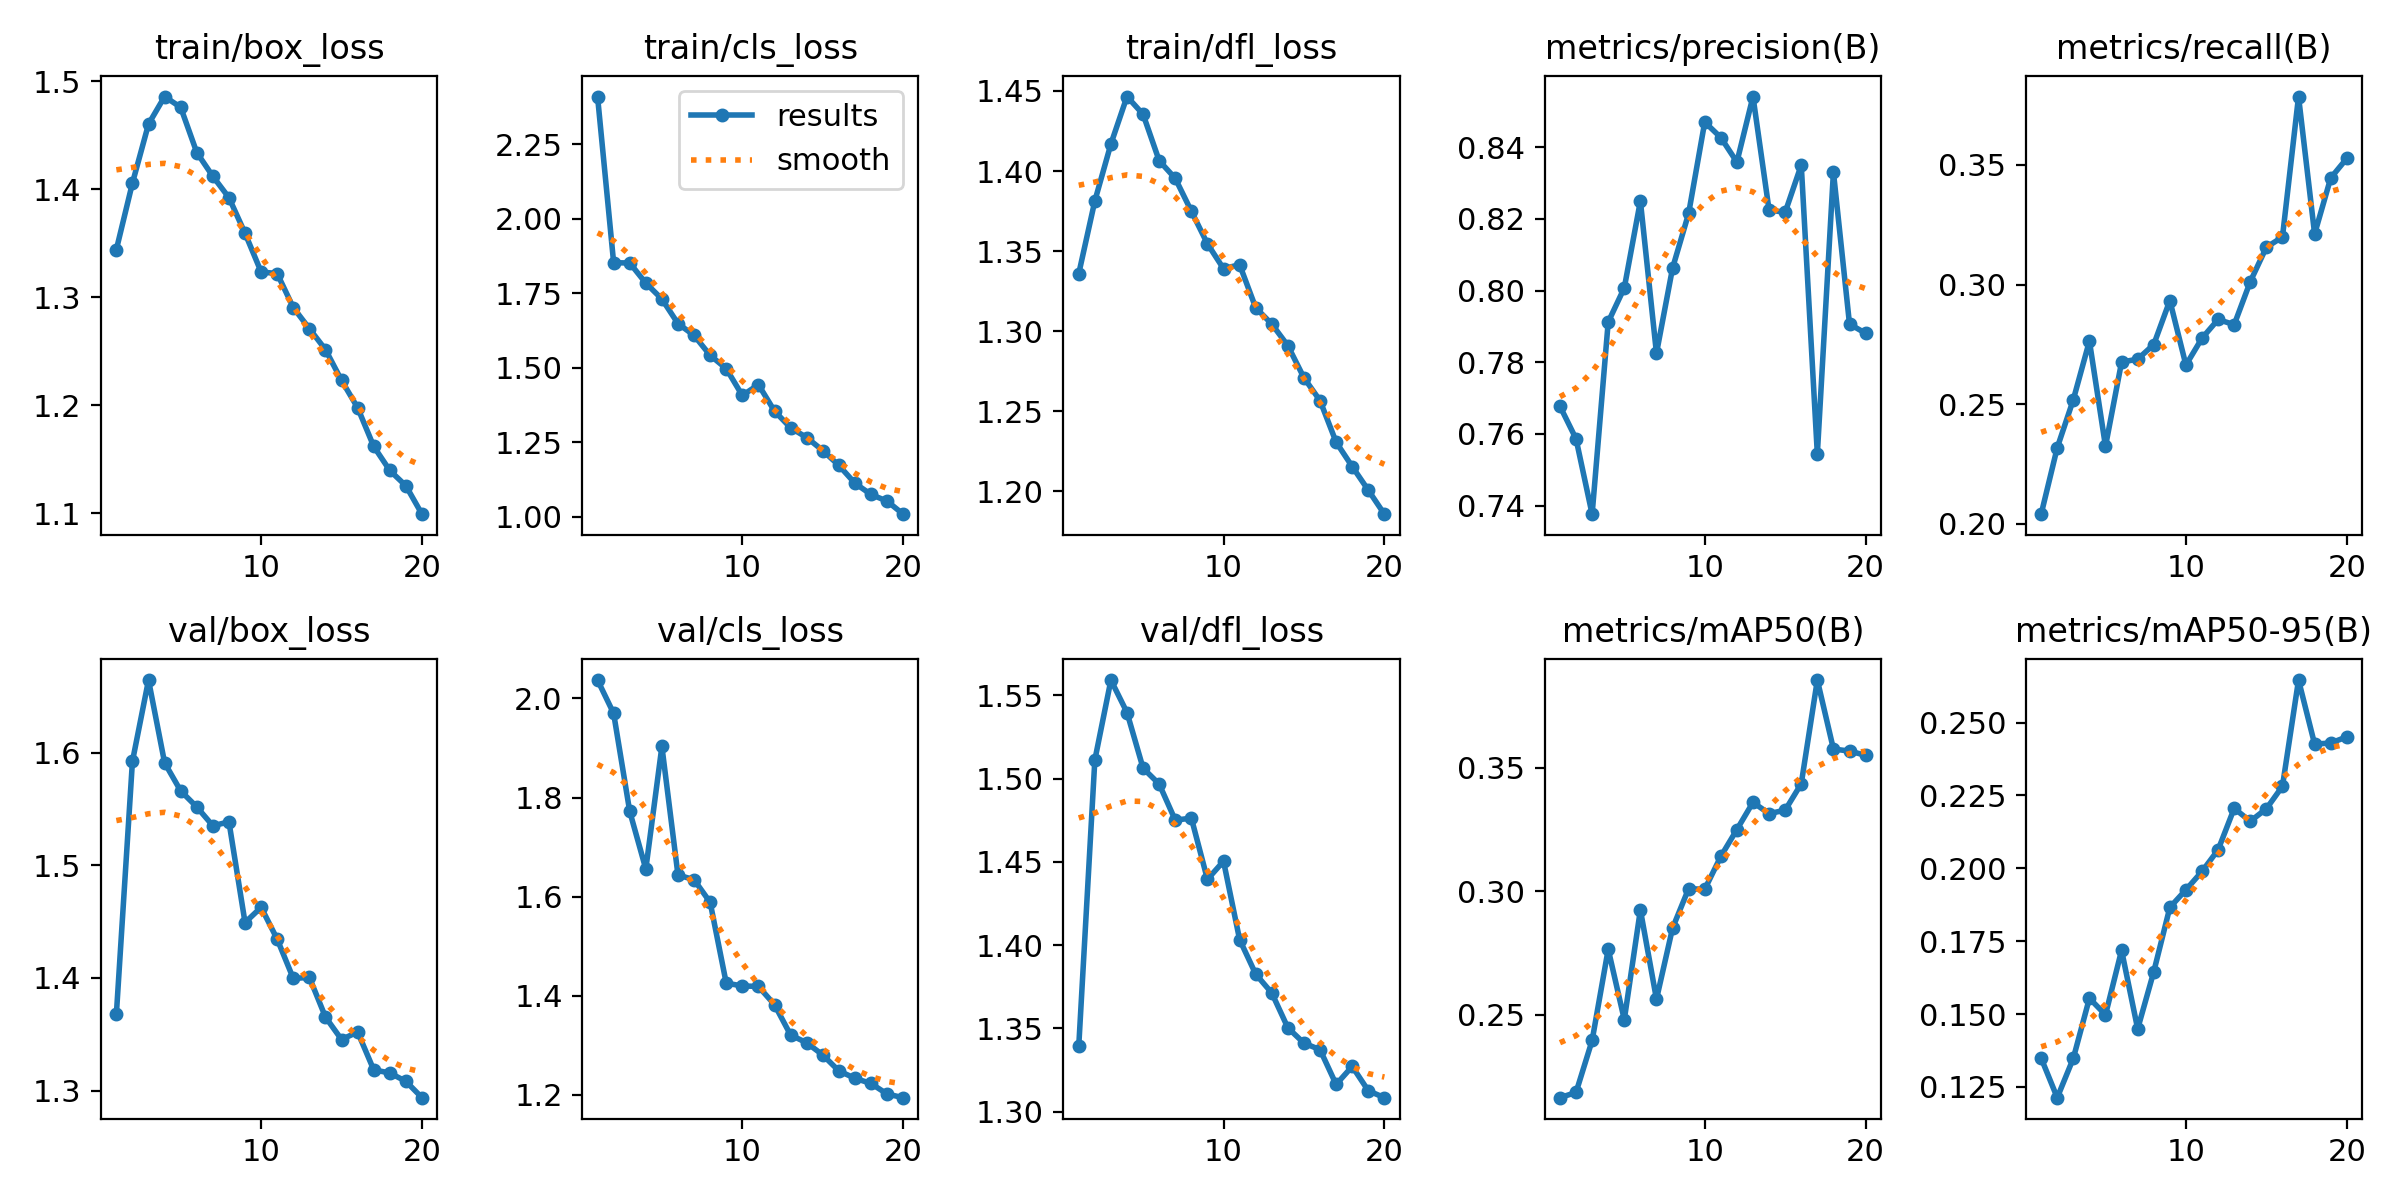

Values plotted in this chart, from the file beside it:
epoch, time, train/box_loss, train/cls_loss, train/dfl_loss, metrics/precision(B), metrics/recall(B), metrics/mAP50(B), metrics/mAP50-95(B), val/box_loss, val/cls_loss, val/dfl_loss, lr/pg0, lr/pg1, lr/pg2
1, 37.44, 1.344, 2.409, 1.336, 0.7677, 0.204, 0.2164, 0.1349, 1.368, 2.037, 1.339, 0.0003298, 0.0003298, 0.0003298
2, 70.4, 1.406, 1.852, 1.381, 0.7586, 0.2318, 0.2185, 0.1213, 1.592, 1.97, 1.511, 0.0006303, 0.0006303, 0.0006303
3, 102.7, 1.46, 1.851, 1.417, 0.7376, 0.2519, 0.2396, 0.1348, 1.665, 1.772, 1.559, 0.0008978, 0.0008978, 0.0008978
4, 134.9, 1.486, 1.784, 1.447, 0.7912, 0.2764, 0.2766, 0.1554, 1.591, 1.656, 1.54, 0.0008515, 0.0008515, 0.0008515
5, 167.3, 1.476, 1.73, 1.435, 0.8007, 0.2324, 0.248, 0.1497, 1.566, 1.903, 1.506, 0.000802, 0.000802, 0.000802
6, 199.2, 1.434, 1.648, 1.406, 0.825, 0.2676, 0.2925, 0.1719, 1.552, 1.644, 1.497, 0.0007525, 0.0007525, 0.0007525
7, 231.1, 1.412, 1.608, 1.395, 0.7825, 0.2688, 0.2563, 0.1449, 1.535, 1.634, 1.475, 0.000703, 0.000703, 0.000703
8, 263.2, 1.392, 1.541, 1.375, 0.8063, 0.2749, 0.2851, 0.1645, 1.539, 1.589, 1.476, 0.0006535, 0.0006535, 0.0006535
9, 295.2, 1.359, 1.497, 1.355, 0.8215, 0.2933, 0.3011, 0.1866, 1.449, 1.426, 1.439, 0.000604, 0.000604, 0.000604
10, 327.1, 1.323, 1.407, 1.339, 0.847, 0.2663, 0.3008, 0.1926, 1.463, 1.42, 1.45, 0.0005545, 0.0005545, 0.0005545
11, 387.2, 1.322, 1.443, 1.342, 0.8427, 0.2776, 0.3142, 0.1989, 1.434, 1.419, 1.403, 0.000505, 0.000505, 0.000505
12, 418.7, 1.29, 1.354, 1.315, 0.8358, 0.2854, 0.3251, 0.2063, 1.4, 1.382, 1.383, 0.0004555, 0.0004555, 0.0004555
13, 450.1, 1.271, 1.298, 1.304, 0.8541, 0.2832, 0.3361, 0.2206, 1.401, 1.321, 1.371, 0.000406, 0.000406, 0.000406
14, 481.4, 1.252, 1.266, 1.291, 0.8225, 0.3012, 0.3315, 0.2162, 1.365, 1.305, 1.35, 0.0003565, 0.0003565, 0.0003565
15, 512.7, 1.223, 1.222, 1.271, 0.8218, 0.3156, 0.3329, 0.2205, 1.345, 1.281, 1.341, 0.000307, 0.000307, 0.000307
16, 544, 1.198, 1.172, 1.257, 0.835, 0.3199, 0.3436, 0.2282, 1.352, 1.248, 1.337, 0.0002575, 0.0002575, 0.0002575
17, 575.4, 1.162, 1.112, 1.231, 0.7544, 0.3786, 0.3856, 0.2646, 1.318, 1.234, 1.316, 0.000208, 0.000208, 0.000208
18, 606.6, 1.14, 1.075, 1.215, 0.8331, 0.3211, 0.3577, 0.2426, 1.316, 1.223, 1.327, 0.0001585, 0.0001585, 0.0001585
19, 637.9, 1.125, 1.052, 1.201, 0.7906, 0.3445, 0.3568, 0.243, 1.308, 1.202, 1.312, 0.000109, 0.000109, 0.000109
20, 669.4, 1.099, 1.009, 1.186, 0.7881, 0.3527, 0.3552, 0.2451, 1.294, 1.194, 1.308, 5.95e-05, 5.95e-05, 5.95e-05
